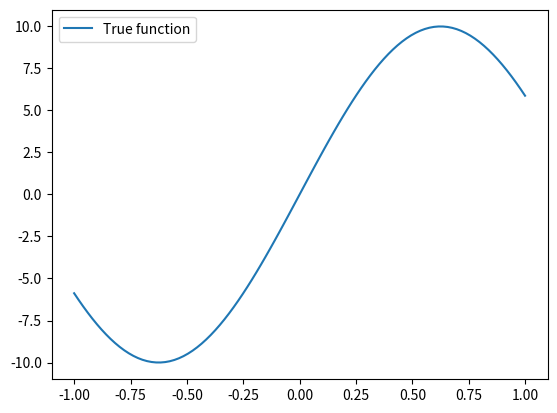

Source code (Python):
import numpy as np
import matplotlib.pyplot as plt

def true_function(x):
    return np.sin(np.pi * x * 0.8) * 10

# グラフの描画
x = np.linspace(-1, 1, num=100)
y = true_function(x)
plt.plot(x, y, label="True function")
plt.legend()
plt.savefig("ex1.1.png")
plt.show()
